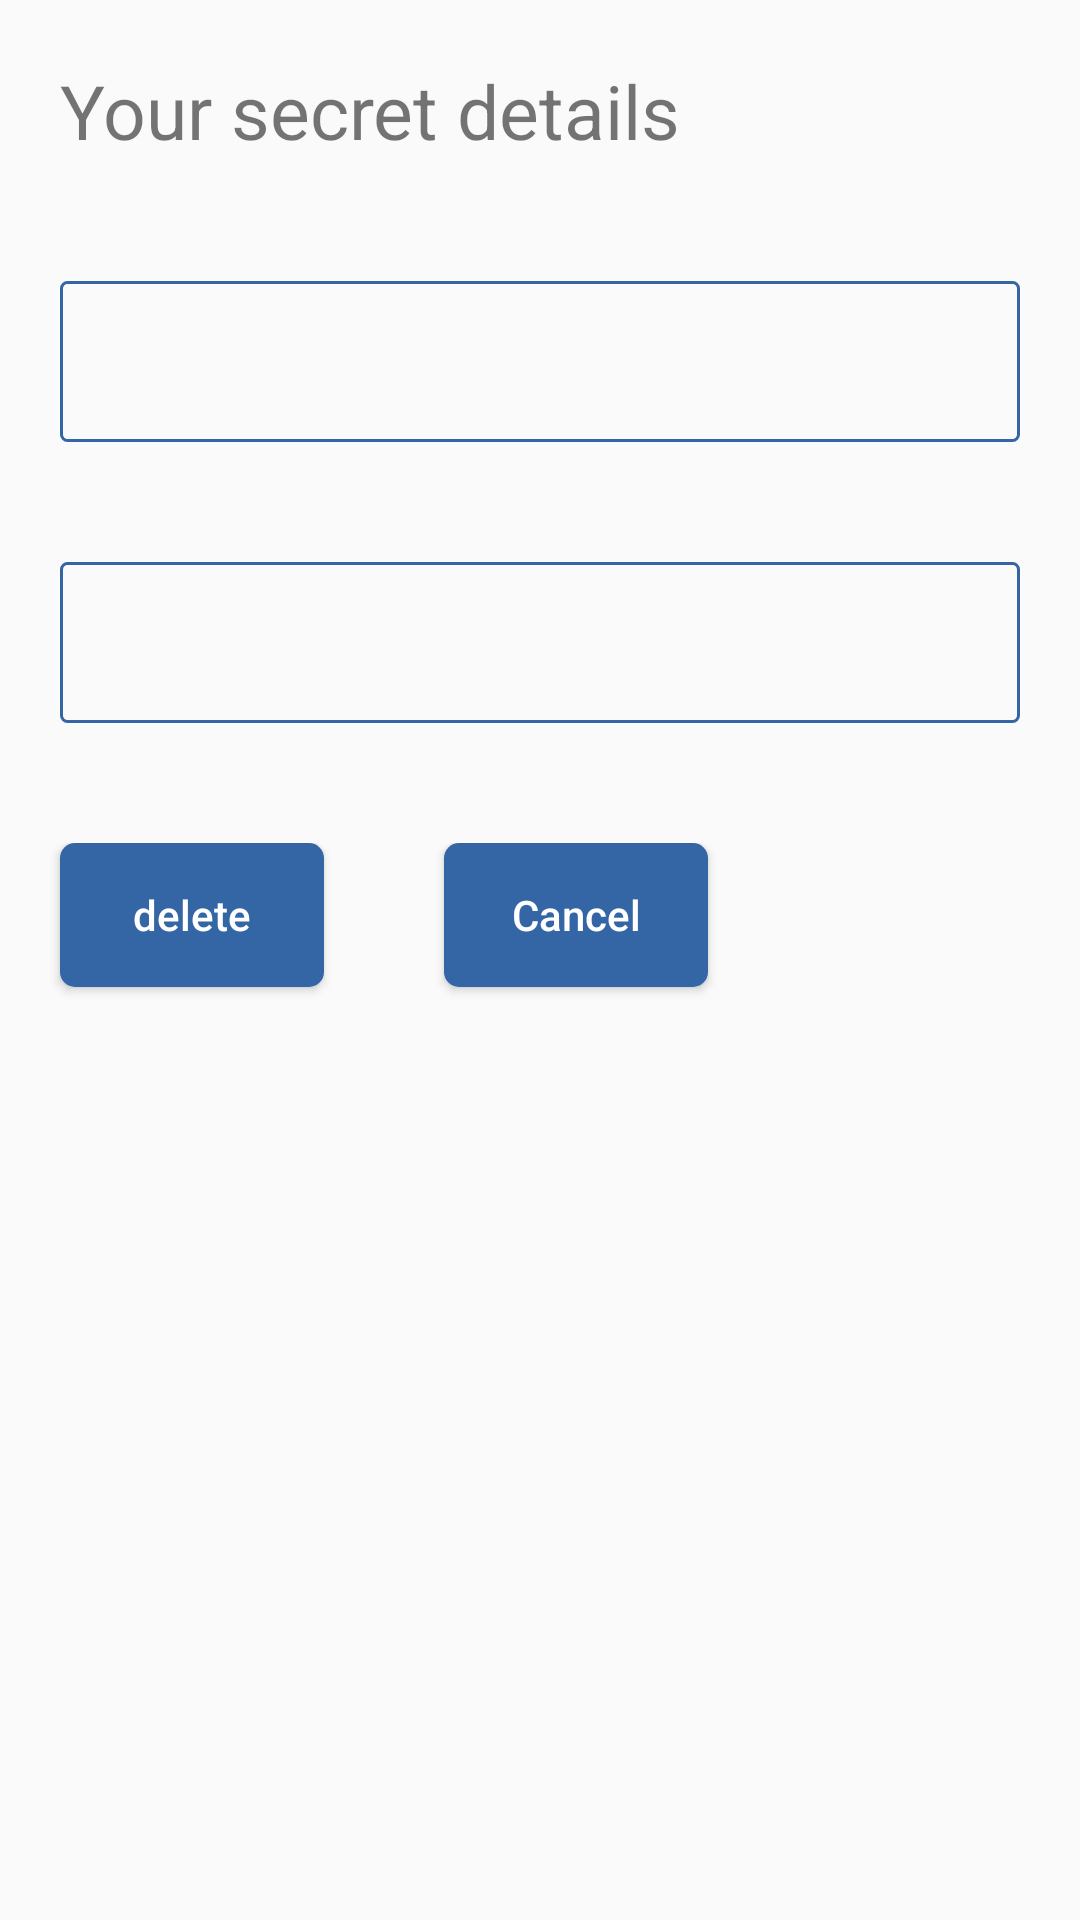

Android layout source for this screen:
<!-- AndroidManifest.xml: application theme Theme.CryptoBox.NoActionBar -->
<!-- res/layout/display_secrets.xml -->
<LinearLayout xmlns:android="http://schemas.android.com/apk/res/android"
    android:orientation="vertical"
    android:layout_width="match_parent"
    android:layout_height="match_parent">

    <TextView
        android:id="@+id/dialog_title"
        android:layout_width="match_parent"
        android:layout_height="wrap_content"
        android:layout_margin="20dp"
        android:textSize="25sp"
        android:text= "Your secret details" />

    <TextView
        android:id="@+id/display_user"
        android:layout_width="match_parent"
        android:layout_height="wrap_content"
        android:layout_margin="20dp"
        android:textSize="25sp"
        android:padding="10dp"
        android:background="@drawable/textview_theme"/>

    <TextView
        android:id="@+id/display_pass"
        android:layout_width="match_parent"
        android:layout_height="wrap_content"
        android:layout_margin="20dp"
        android:textSize="25sp"
        android:padding="10dp"
        android:background="@drawable/textview_theme"/>

    <LinearLayout
        android:layout_width="match_parent"
        android:layout_height="wrap_content"
        android:layout_marginTop="20dp"
        android:orientation="horizontal">
    <Button
        android:id="@+id/delete_secret"
        android:layout_width="wrap_content"
        android:layout_height="wrap_content"
        android:layout_margin="20dp"
        android:layout_gravity="center_horizontal"
        android:background="@drawable/round_corner"
        android:textAllCaps="false"
        android:textColor="@color/white"
        android:text="delete"/>

    <Button
        android:id="@+id/close_dialogue"
        android:layout_width="wrap_content"
        android:layout_height="wrap_content"
        android:layout_margin="20dp"
        android:layout_gravity="center_horizontal"
        android:background="@drawable/round_corner"
        android:textAllCaps="false"
        android:textColor="@color/white"
        android:text="Cancel"/>
    </LinearLayout>
</LinearLayout>
<!-- resources referenced by this layout -->
<resources>
  <color name="white">#FFFFFFFF</color>
  <!-- drawable round_corner (drawable) -->
  <?xml version="1.0" encoding="utf-8"?>
  <shape xmlns:android="http://schemas.android.com/apk/res/android"
      android:shape="rectangle">
      <corners android:radius="5dp"/>
      <solid android:color="@color/button_blue"/>
  </shape>
  <!-- drawable textview_theme (drawable) -->
  <?xml version="1.0" encoding="utf-8"?>
  <shape xmlns:android="http://schemas.android.com/apk/res/android"
      android:shape="rectangle">
      <corners android:radius="2dp"/>
      <stroke android:width="1dp" android:color="@color/button_blue"/>
  </shape>
  <style name="Theme.CryptoBox.NoActionBar" parent="Theme.AppCompat.Light.DarkActionBar" />
  <color name="button_blue">#3465a4</color>
</resources>
